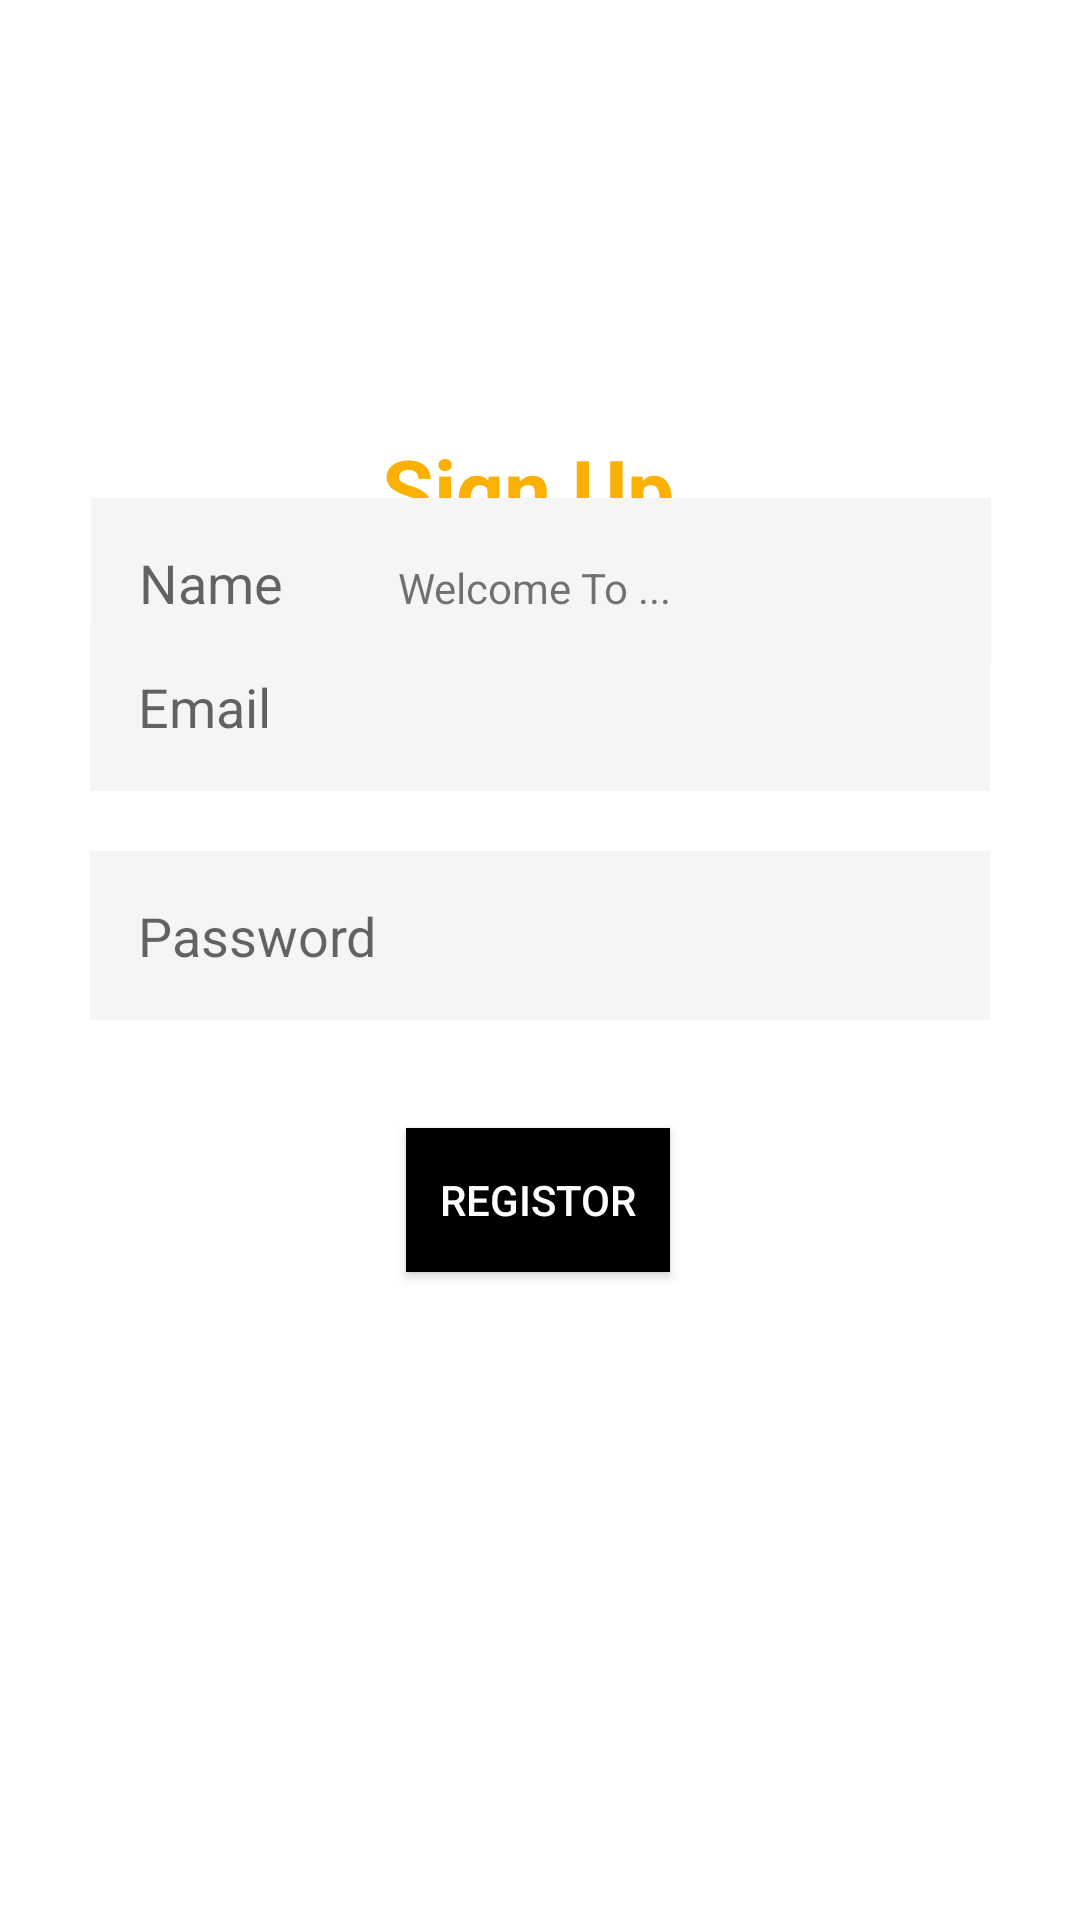

Here is an Android app screen rendered from its layout file. Give the layout XML and the strings, colors and styles it references.
<!-- AndroidManifest.xml: application theme AppTheme -->
<!-- res/layout/activity_singup.xml -->
<?xml version="1.0" encoding="utf-8"?>
<androidx.constraintlayout.widget.ConstraintLayout xmlns:android="http://schemas.android.com/apk/res/android"
    xmlns:app="http://schemas.android.com/apk/res-auto"
    xmlns:tools="http://schemas.android.com/tools"
    android:layout_width="match_parent"
    android:layout_height="match_parent"
    android:background="#fff"
    tools:context=".SingupActivity">


    <TextView
        android:id="@+id/signupTitle"
        android:layout_width="wrap_content"
        android:layout_height="wrap_content"
        android:layout_marginTop="144dp"
        android:layout_marginRight="8dp"
        android:text="Sign Up"
        android:textColor="@color/mainColor"
        android:textSize="28sp"
        android:textStyle="bold"
        app:layout_constraintEnd_toEndOf="parent"
        app:layout_constraintStart_toStartOf="parent"
        app:layout_constraintTop_toTopOf="parent" />

    <EditText
        android:id="@+id/signupEmail"
        android:layout_width="300dp"
        android:layout_height="wrap_content"
        android:layout_marginBottom="20dp"
        android:background="#f5f5f5"
        android:backgroundTintMode="src_in"
        android:ems="10"
        android:hint="Email"
        android:inputType="textEmailAddress"
        android:padding="16dp"
        android:textColor="@color/colorPrimary"
        app:layout_constraintBottom_toTopOf="@+id/signupPassword"
        app:layout_constraintEnd_toEndOf="parent"
        app:layout_constraintStart_toStartOf="parent" />

    <EditText
        android:id="@+id/signupName"
        android:layout_width="300dp"
        android:layout_height="wrap_content"
        android:background="#f5f5f5"
        android:backgroundTintMode="src_in"
        android:ems="10"
        android:hint="Name"
        android:inputType="textPersonName"
        android:padding="16dp"
        android:textColor="@color/colorPrimary"
        app:layout_constraintBottom_toTopOf="@+id/signupEmail"
        app:layout_constraintEnd_toEndOf="parent"
        app:layout_constraintHorizontal_bias="0.504"
        app:layout_constraintStart_toStartOf="parent"
        app:layout_constraintTop_toBottomOf="@+id/ss"
        app:layout_constraintVertical_bias="0.729" />

    <EditText
        android:id="@+id/signupPassword"
        android:layout_width="300dp"
        android:layout_height="wrap_content"
        android:layout_marginBottom="36dp"
        android:background="#f5f5f5"
        android:backgroundTintMode="src_in"
        android:ems="10"
        android:hint="Password"
        android:inputType="textPassword"
        android:padding="16dp"
        android:textColor="@color/colorPrimary"
        app:layout_constraintBottom_toTopOf="@+id/signupButton"
        app:layout_constraintEnd_toEndOf="parent"
        app:layout_constraintStart_toStartOf="parent" />

    <Button
        android:id="@+id/signupButton"
        android:layout_width="wrap_content"
        android:layout_height="wrap_content"
        android:layout_marginBottom="216dp"
        android:background="@color/colorPrimary"
        android:padding="4dp"
        android:text="Registor"
        android:textColor="@color/colorAccent"
        app:layout_constraintBottom_toBottomOf="parent"
        app:layout_constraintEnd_toEndOf="parent"
        app:layout_constraintHorizontal_bias="0.498"

        app:layout_constraintStart_toStartOf="parent" />

    <TextView
        android:id="@+id/ss"
        android:layout_width="wrap_content"
        android:layout_height="wrap_content"
        android:layout_marginTop="5dp"
        android:text="Welcome To ... "
        android:textSize="14sp"
        app:layout_constraintEnd_toEndOf="parent"
        app:layout_constraintStart_toStartOf="parent"
        app:layout_constraintTop_toBottomOf="@+id/signupTitle" />

</androidx.constraintlayout.widget.ConstraintLayout>
<!-- resources referenced by this layout -->
<resources>
  <color name="colorAccent">#fff</color>
  <color name="colorPrimary">#FF000000</color>
  <color name="mainColor">#fab005</color>
  <style name="AppTheme" parent="Theme.AppCompat.Light.NoActionBar">
          
          <item name="colorPrimary">@color/colorPrimary</item>
          <item name="colorPrimaryDark">@color/colorPrimaryDark</item>
          <item name="colorAccent">@color/colorAccent</item>
      </style>
  <color name="colorPrimaryDark">#151515</color>
</resources>
